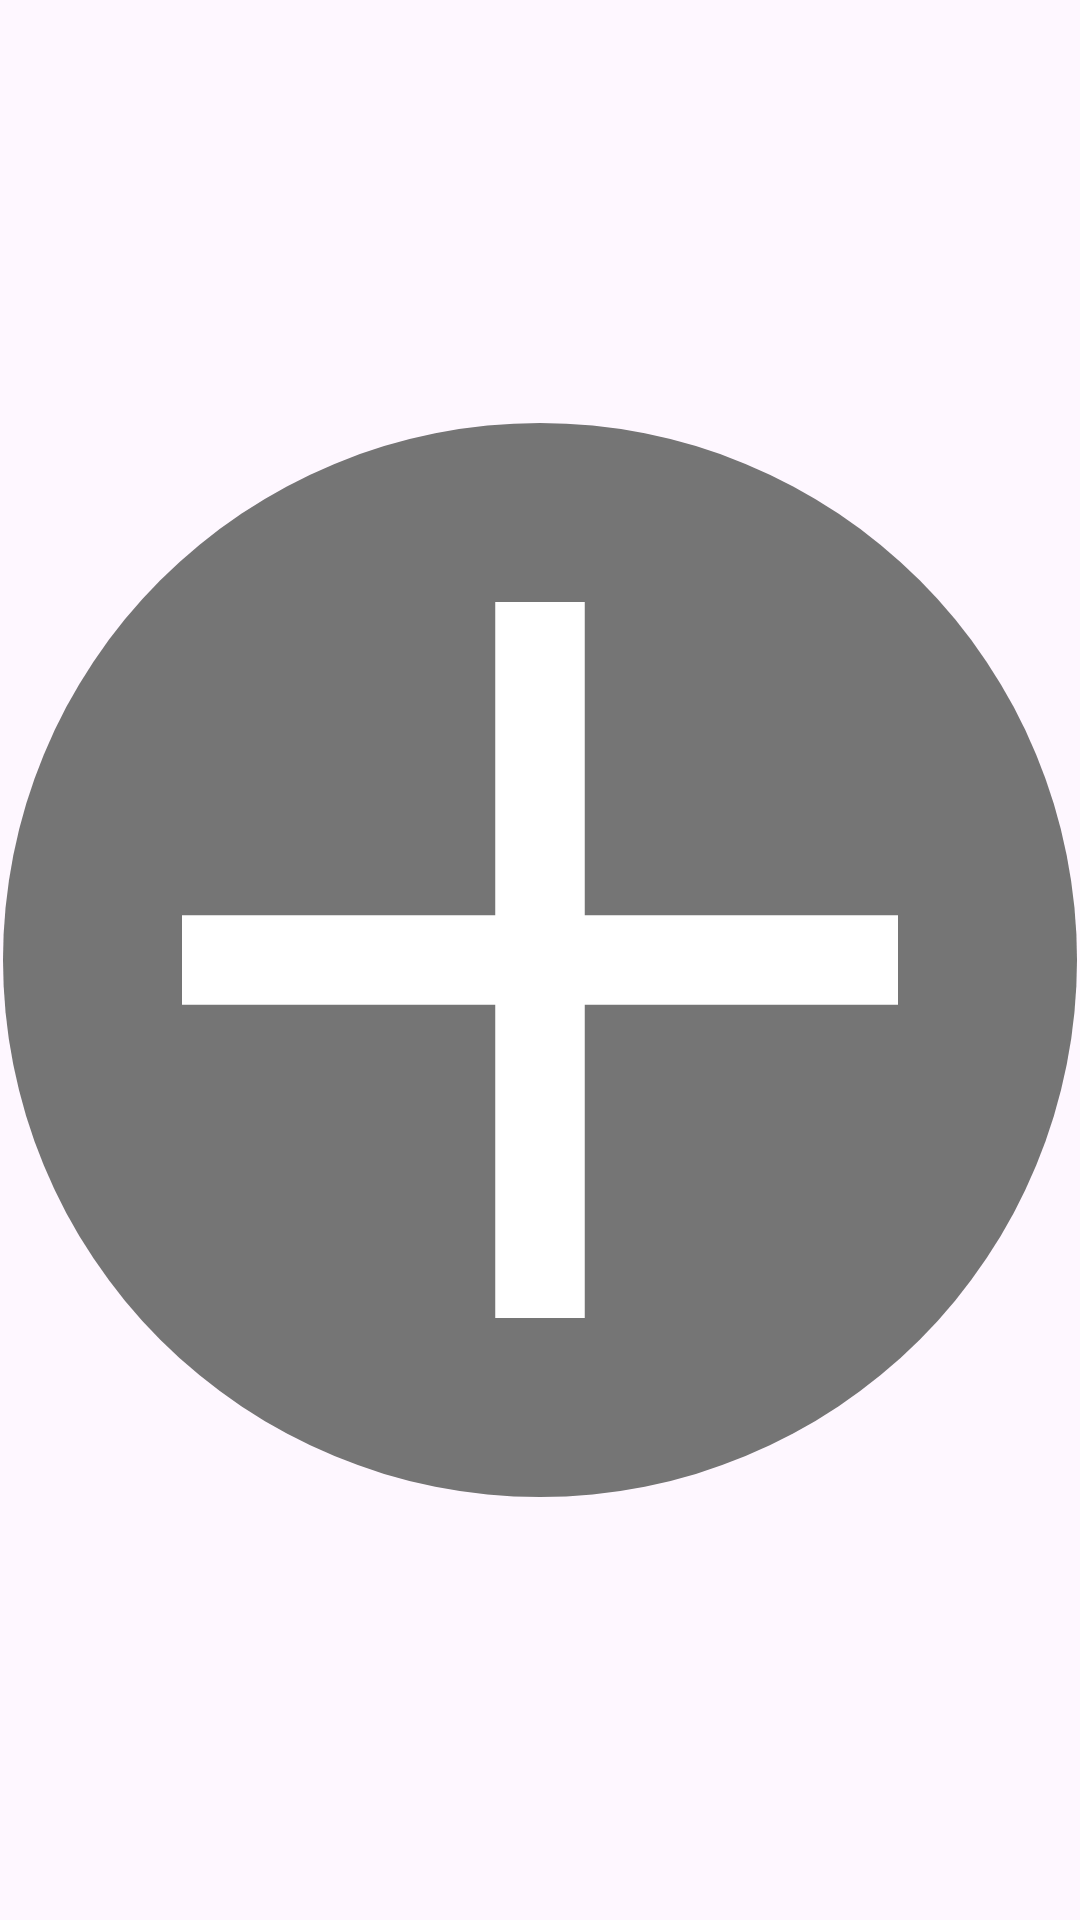

The Android layout XML behind this screen, and the referenced resources:
<!-- AndroidManifest.xml: application theme Theme.Material3.DayNight -->
<!-- res/layout/widget_quick_add.xml -->
<?xml version="1.0" encoding="utf-8"?>
<FrameLayout
    xmlns:android="http://schemas.android.com/apk/res/android"
    android:layout_width="match_parent"
    android:layout_height="match_parent">

    <ImageView
        android:id="@+id/widgetAddButton"
        android:layout_width="match_parent"
        android:layout_height="match_parent"
        android:layout_gravity="center"
        android:src="@drawable/ic_widget_add_button"
        android:scaleType="fitCenter"
        android:padding="1dp"
        android:contentDescription="@string/add_task" />

</FrameLayout>
<!-- resources referenced by this layout -->
<resources>
  <!-- drawable ic_widget_add_button (drawable) -->
  <?xml version="1.0" encoding="utf-8"?>
  <layer-list xmlns:android="http://schemas.android.com/apk/res/android">
      <item android:drawable="@drawable/bg_widget_button_circle" />
      <item
          android:width="28dp"
          android:height="28dp"
          android:gravity="center"
          android:drawable="@drawable/ic_plus_white" />
  </layer-list>
  <string name="add_task">Add task</string>
  <!-- drawable bg_widget_button_circle (drawable) -->
  <?xml version="1.0" encoding="utf-8"?>
  <shape xmlns:android="http://schemas.android.com/apk/res/android" android:shape="oval">
      <solid android:color="#757575" />
  </shape>
  <!-- drawable ic_plus_white (drawable) -->
  <?xml version="1.0" encoding="utf-8"?>
  <vector xmlns:android="http://schemas.android.com/apk/res/android"
      android:width="24dp"
      android:height="24dp"
      android:viewportWidth="24"
      android:viewportHeight="24">
      <path
          android:fillColor="#FFFFFF"
          android:pathData="M11,4 L13,4 L13,11 L20,11 L20,13 L13,13 L13,20 L11,20 L11,13 L4,13 L4,11 L11,11 Z" />
  </vector>
</resources>
